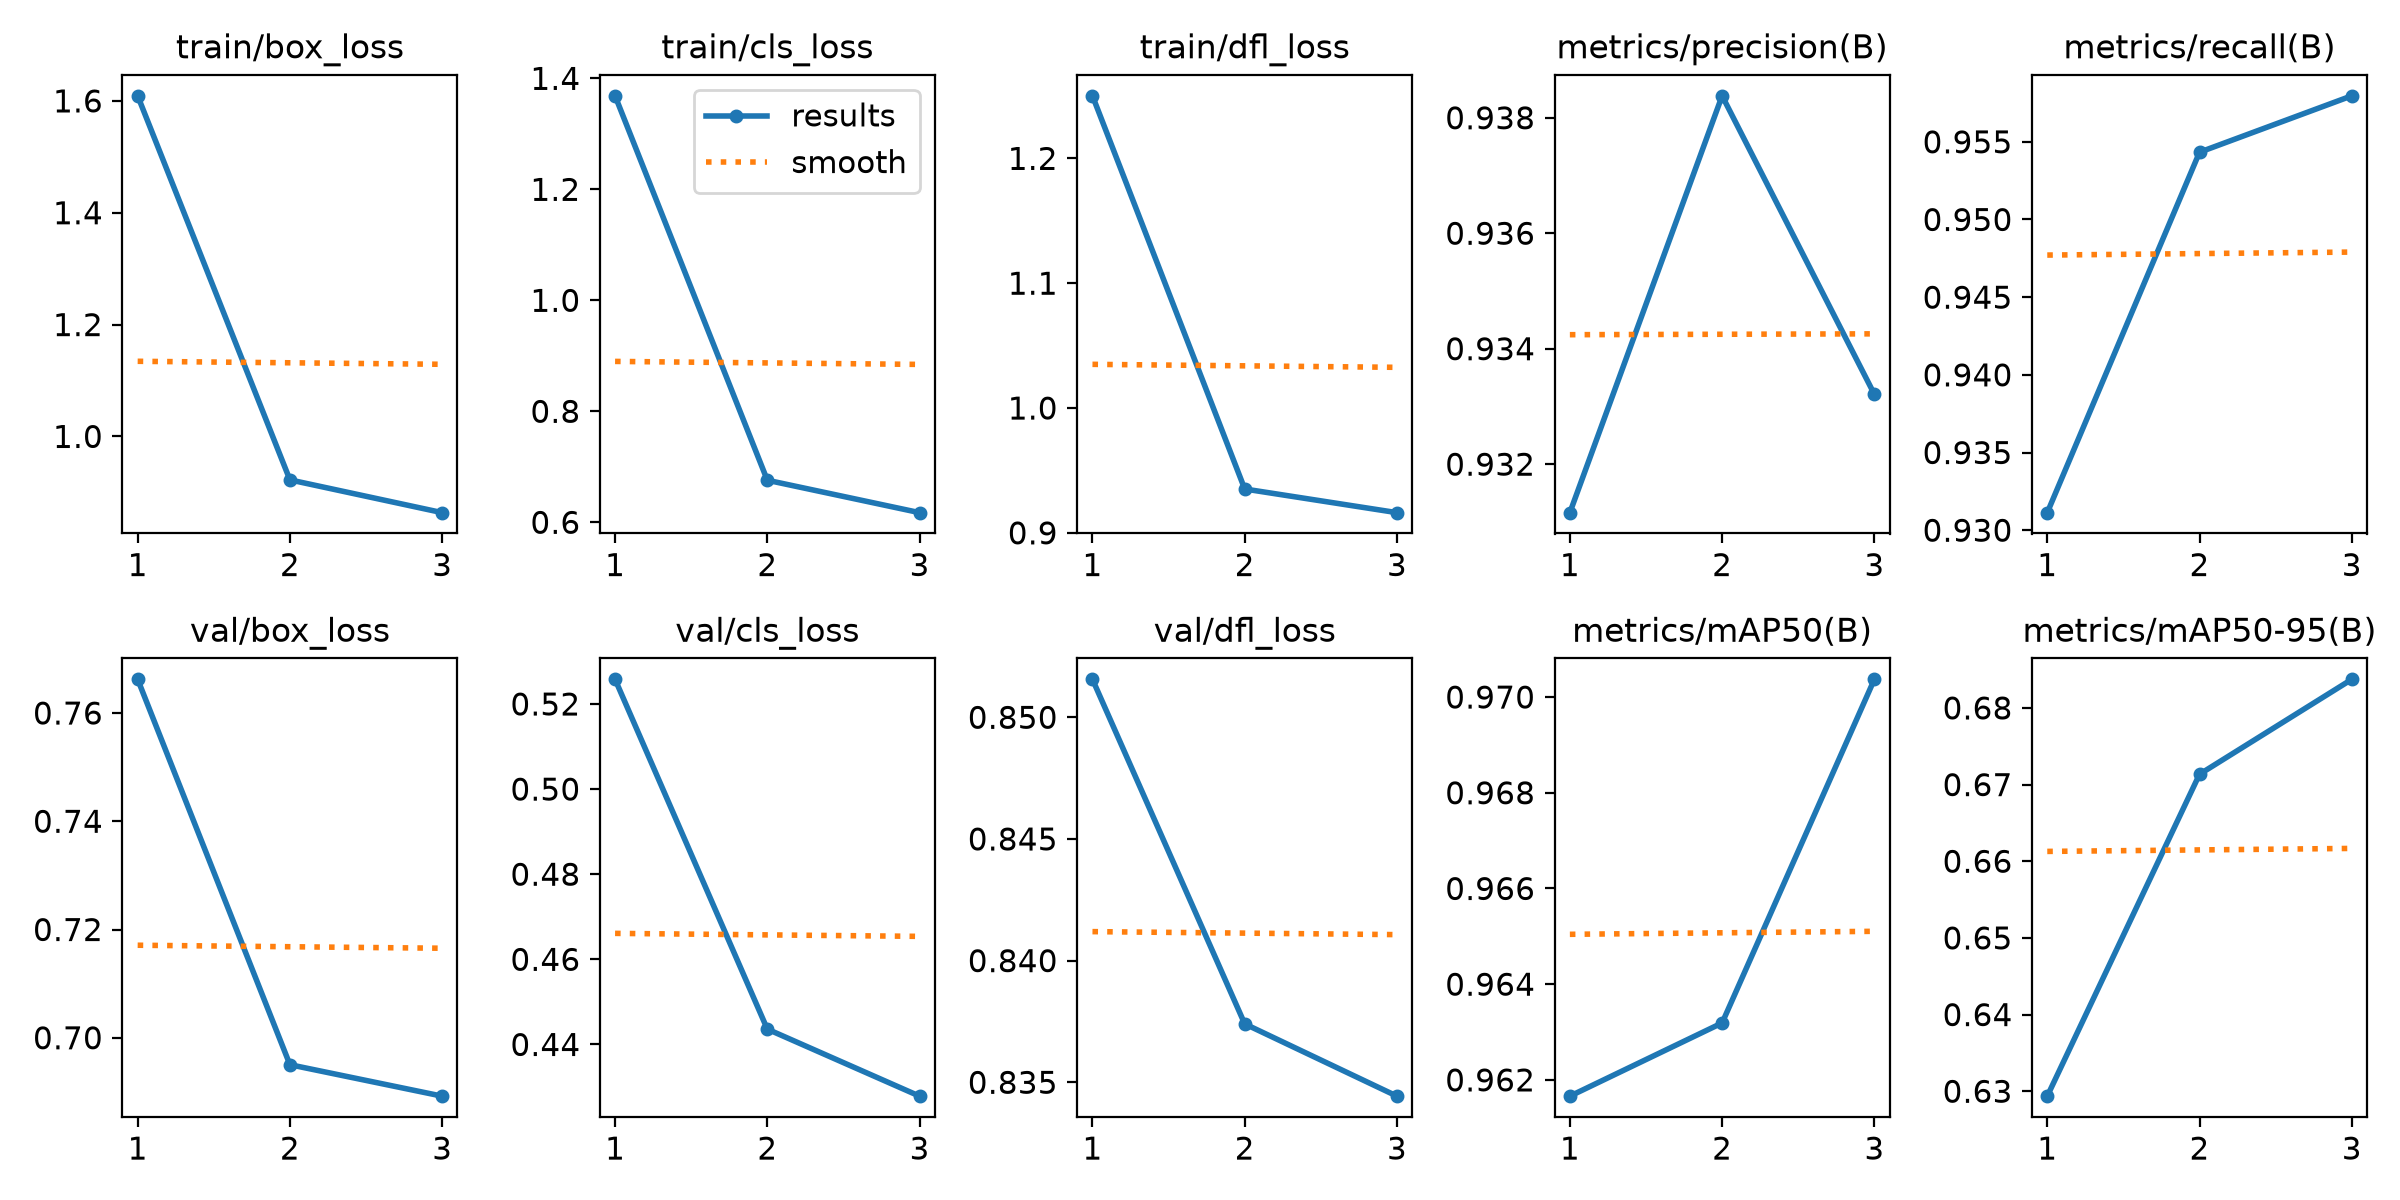

The table this chart was drawn from, first rows:
epoch, time, train/box_loss, train/cls_loss, train/dfl_loss, metrics/precision(B), metrics/recall(B), metrics/mAP50(B), metrics/mAP50-95(B), val/box_loss, val/cls_loss, val/dfl_loss, lr/pg0, lr/pg1, lr/pg2
1, 56.16, 1.609, 1.369, 1.25, 0.9312, 0.9311, 0.9617, 0.6294, 0.7662, 0.5258, 0.8516, 0.0003323, 0.0003323, 0.0671
2, 97.87, 0.9223, 0.6758, 0.9351, 0.9384, 0.9543, 0.9632, 0.6714, 0.695, 0.4436, 0.8374, 0.0005009, 0.0005009, 0.03394
3, 138.3, 0.8637, 0.6174, 0.9162, 0.9332, 0.958, 0.9704, 0.6837, 0.6892, 0.4279, 0.8344, 0.0002572, 0.0002572, 0.0003617
